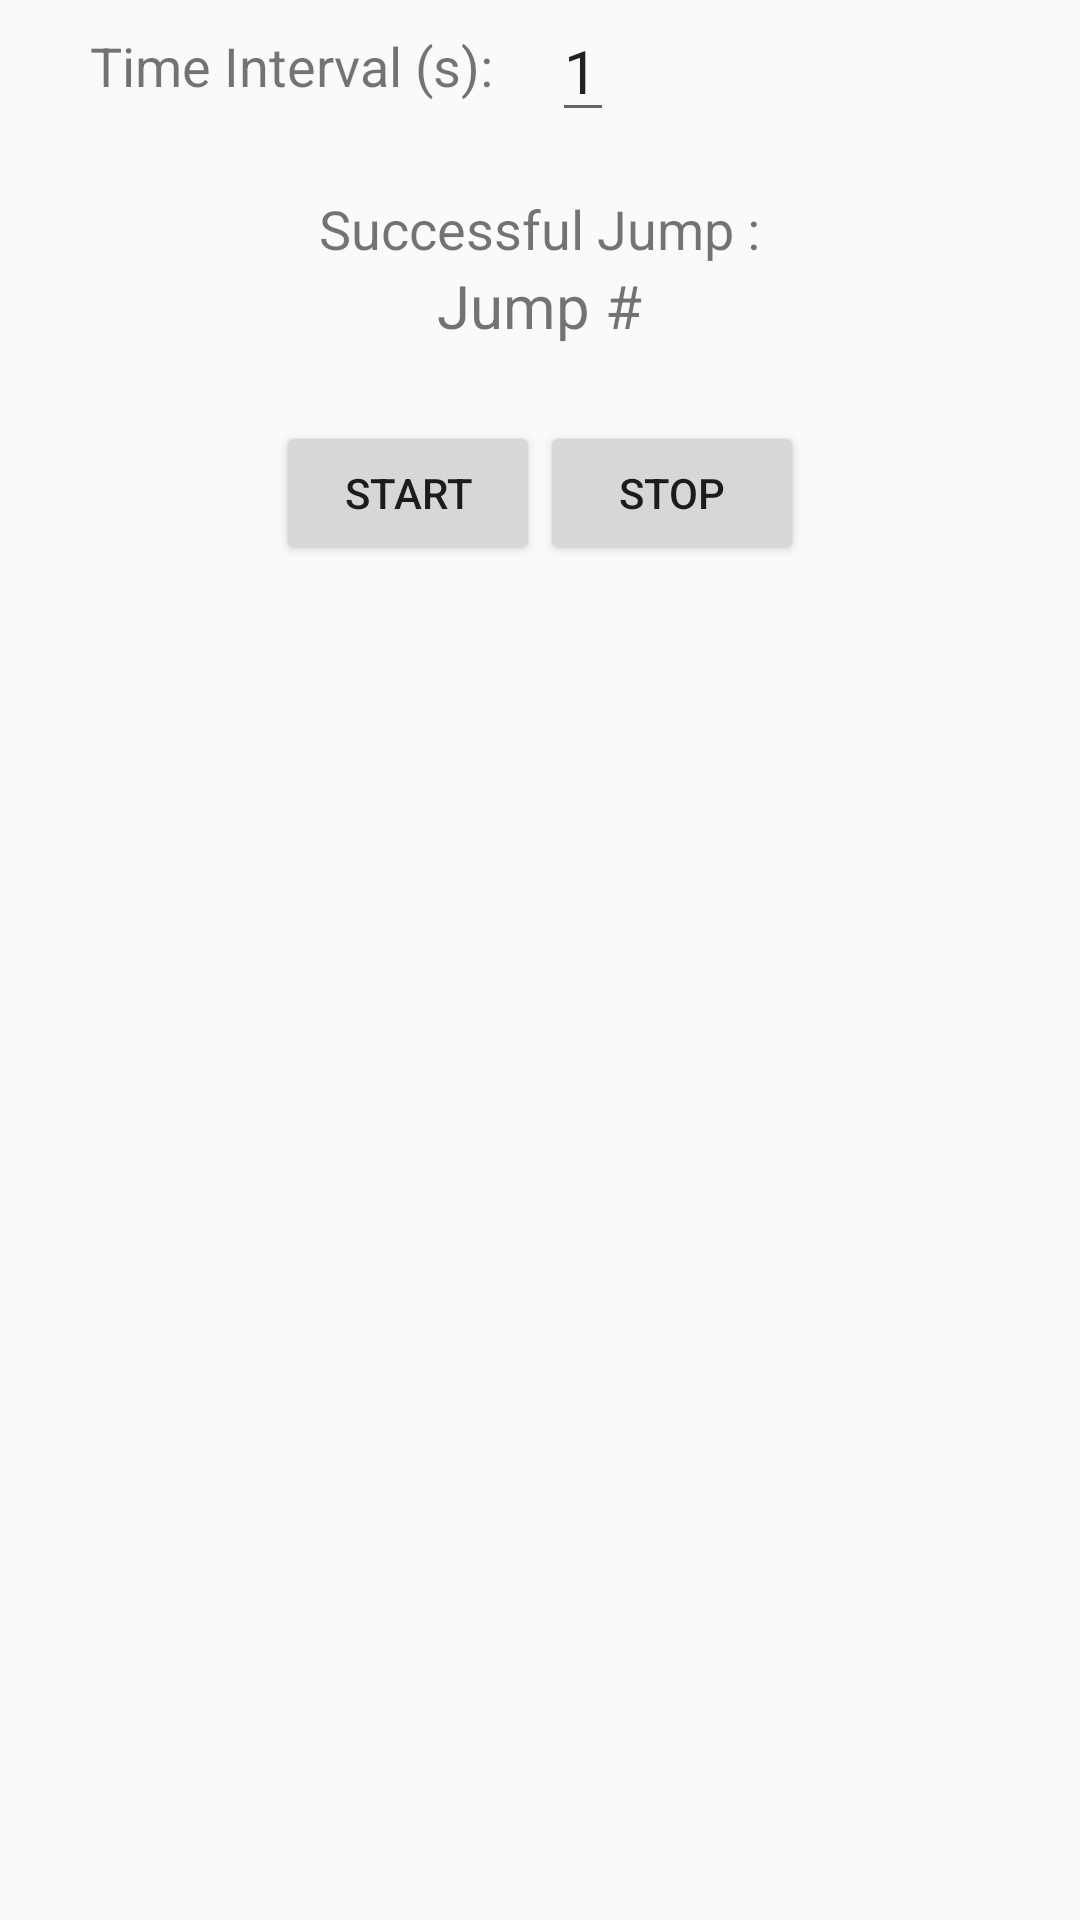

Reconstruct the res/layout file that produces this screen, plus the resources it refers to.
<!-- AndroidManifest.xml: application theme AppTheme -->
<!-- res/layout/jump_activity_main.xml -->
<?xml version="1.0" encoding="utf-8"?>
<LinearLayout xmlns:android="http://schemas.android.com/apk/res/android"
    android:layout_width="match_parent"
    android:layout_height="match_parent"
    android:orientation="vertical">

    <LinearLayout
        android:layout_width="match_parent"
        android:layout_height="wrap_content"
        android:orientation="horizontal"
        android:layout_marginLeft="30dp">

        <TextView
            android:id="@+id/interval_label"
            android:layout_width="wrap_content"
            android:layout_height="wrap_content"
            android:layout_gravity="center"
            android:text="Time Interval (s): "
            android:textSize="18sp" />

        <EditText
            android:id="@+id/interval_text_view"
            android:layout_width="wrap_content"
            android:layout_height="wrap_content"
            android:layout_gravity="center_horizontal"
            android:text="1"
            android:textSize="20sp"
            android:layout_marginLeft="15dp"/>
    </LinearLayout>

    <LinearLayout
        android:layout_width="match_parent"
        android:layout_height="wrap_content"
        android:orientation="vertical"
        android:layout_margin="20dp">

        <TextView
            android:id="@+id/jump_lable"
            android:layout_width="wrap_content"
            android:layout_height="wrap_content"
            android:layout_gravity="center_horizontal"
            android:text="Successful Jump :"
            android:textSize="18sp" />

        <TextView
            android:id="@+id/jump_text_view"
            android:layout_width="wrap_content"
            android:layout_height="wrap_content"
            android:layout_gravity="center_horizontal"
            android:text="Jump #"
            android:textSize="20sp" />
    </LinearLayout>


    <LinearLayout xmlns:android="http://schemas.android.com/apk/res/android"
        android:layout_width="wrap_content"
        android:layout_height="wrap_content"
        android:layout_gravity="center"
        android:layout_margin="5dp"
        android:orientation="horizontal">

        <Button
            android:layout_width="wrap_content"
            android:layout_height="wrap_content"
            android:layout_gravity="center|left"
            android:onClick="startSensor"
            android:text="Start" />

        <Button
            android:layout_width="wrap_content"
            android:layout_height="wrap_content"
            android:layout_gravity="center"
            android:onClick="stopSensor"
            android:text="Stop" />

        
            
            
            
            
            

    </LinearLayout>




</LinearLayout>
<!-- resources referenced by this layout -->
<resources>
  <style name="AppTheme" parent="Theme.AppCompat.Light.DarkActionBar">
          
          <item name="colorPrimary">@color/colorPrimary</item>
          <item name="colorPrimaryDark">@color/colorPrimaryDark</item>
          <item name="colorAccent">@color/colorAccent</item>
      </style>
  <color name="colorPrimary">#3F51B5</color>
  <color name="colorPrimaryDark">#303F9F</color>
  <color name="colorAccent">#FF4081</color>
</resources>
